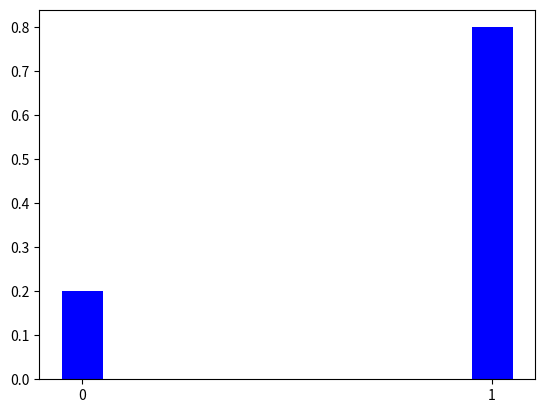

This chart was generated by the following Python code: (Note: this script raises an exception after producing the figure.)
import numpy as np
import matplotlib.pyplot as plt
from math import factorial

class Discrete:
    def __init__(self, value: np.ndarray, probability: np.ndarray):
        self.value = value
        self.probability = probability

    # 期待値(平均)
    def expectation(self):
        return np.sum(self.value*self.probability)

    # 分散
    def var(self):
        return np.sum(np.power(self.value-self.expectation(), 2)*self.probability)
    
    # 確率関数のプロット
    def plot_probability_function(self, save_path):
        plt.bar(self.value, self.probability, width=0.1, color='blue', tick_label=self.value, align="center")
        plt.savefig(save_path)
        plt.close()

    # 分布関数のプロット
    def plot_distribution_function(self, save_path):
        v = 0
        plt.xlim(self.value[0]-1, self.value[-1]+1)
        plt.plot([self.value[0]-1,self.value[0]], [0, 0], color='blue')
        for i in range(len(self.value)-1):
            v += self.probability[i]
            plt.plot(self.value[i:i+2], [v, v], color='blue')
        plt.plot([self.value[-1], self.value[-1]+1], [1, 1], color='blue')
        plt.savefig(save_path)
        plt.close()

class Continuous:
    def __init__(self, function, x_range: tuple):
        self.function = function
        self.x_range = x_range

    # 期待値(平均)
    def expectation(self, num=10000):
        x = np.linspace(self.x_range[0], self.x_range[1], num)
        y = self.function(x) * x
        e = 0
        for i in range(num-1):
            e += (x[i+1]-x[i]) * (y[i]+y[i+1]) / 2
        return e
    # 2乗平均
    def expectation2(self, num=10000):
        x = np.linspace(self.x_range[0], self.x_range[1], num)
        y = self.function(x) * x * x
        e = 0
        for i in range(num-1):
            e += (x[i+1]-x[i]) * (y[i]+y[i+1]) / 2
        return e

    # 分散
    def var(self):
        return self.expectation2()-np.power(self.expectation(), 2)

    # 確率関数のプロット
    def plot_probability_function(self, save_path, num=10000):
        x = np.linspace(self.x_range[0], self.x_range[1], num)
        plt.plot(x, self.function(x))
        plt.savefig(save_path)
        plt.close()

    # 分布関数のプロット
    def plot_distribution_function(self, save_path, num=10000):
        x = np.linspace(self.x_range[0], self.x_range[1], num)
        y = self.function(x)
        dy = np.array([0])
        for i in range(num-1):
            dy = np.append(dy, dy[-1]+(x[i+1]-x[i]) * (y[i]+y[i+1]) / 2)
        plt.xlim(self.x_range[0], self.x_range[1])
        plt.plot(x, dy)
        plt.savefig(save_path)
        plt.close()

# ベルヌーイ分布
def bernoulli(p):
    return (np.array([0, 1]), np.array([1-p, p]))

# 2項分布
def binomial(n=18, p=0.1667):
    def comb(n, r):
        return factorial(n) / factorial(r) / factorial(n - r)
    x = np.arange(0, n+1)
    probability = np.array([comb(n, x_i)*(p**x_i)*(1-p)**(n-x_i) for x_i in x])
    return (x, probability)

# ポアソン分布
def poisson(lamb=3):
    x = np.array([0, 1])
    p = np.array([np.exp(-lamb)*np.power(lamb, 0)/factorial(0), np.exp(-lamb)*np.power(lamb, 1)/factorial(1)])
    while(p[-2] < p[-1] or (p[-2] >= p[-1] and p[-1] > 1e-6)):
        x = np.append(x, x[-1]+1)
        p = np.append(p, np.exp(-lamb)*np.power(lamb, x[-1])/factorial(x[-1]))
    return (x, p)

# 一様乱数
def uniform(x: np.ndarray, alfa=0, beta=2):
    p = np.where((x >= alfa) & (x <= beta), 1/(beta-alfa), 0)
    return p

# 指数分布
def exponential(x: np.ndarray, lamb=2):
    return (lamb * np.exp(-lamb*x))

# 正規分布
def norm(x: np.ndarray, mu=0, sigma2=1):
    return (1/np.sqrt(2*np.pi*sigma2)) * np.exp(-np.power(x-mu, 2)/(2*sigma2))

value, probability = bernoulli(0.8)
discrete = Discrete(value, probability)
discrete.plot_probability_function('image/bernoulli_probability.png')
discrete.plot_distribution_function('image/bernoulli_distribution.png')

continuous = Continuous(norm, (-5, 5))
continuous.plot_probability_function('image/norm_probability.png')
continuous.plot_distribution_function('image/norm_distribution.png')
print(continuous.expectation())
print(continuous.var())

value, probability = poisson()
discrete = Discrete(value, probability)
discrete.plot_probability_function('image/poisson_probability.png')
discrete.plot_distribution_function('image/poisson_distribution.png')

continuous = Continuous(exponential, (0, 4))
continuous.plot_probability_function('image/exp_probability.png')
continuous.plot_distribution_function('image/exp_distribution.png')
print(continuous.expectation())
print(continuous.var())

continuous = Continuous(uniform, (0, 2))
continuous.plot_probability_function('image/exp_probability.png')
continuous.plot_distribution_function('image/exp_distribution.png')
print(continuous.expectation())
print(continuous.var())